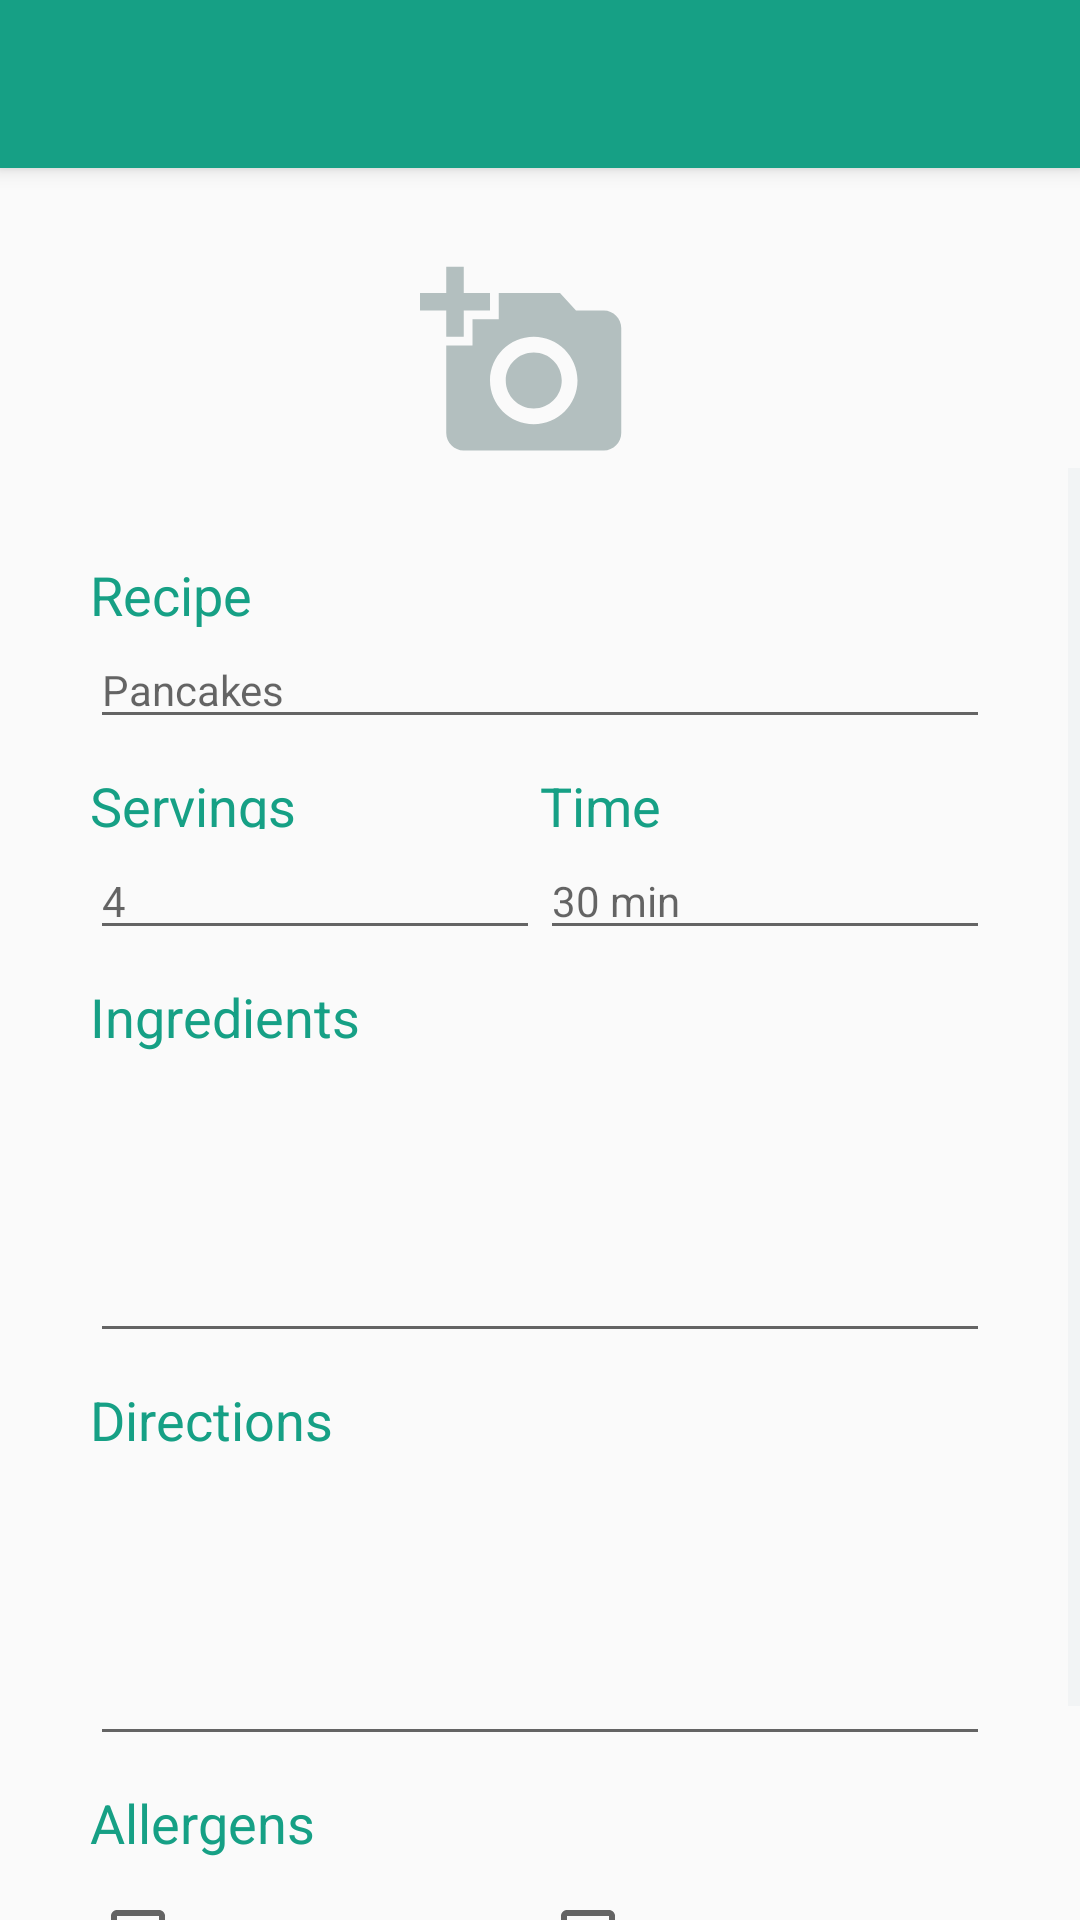

The Android layout XML behind this screen, and the referenced resources:
<!-- AndroidManifest.xml: application theme CustomTheme -->
<!-- res/layout/activity_create_recipe.xml -->
<?xml version="1.0" encoding="utf-8"?>
<LinearLayout xmlns:android="http://schemas.android.com/apk/res/android"
    xmlns:app="http://schemas.android.com/apk/res-auto"
    xmlns:tools="http://schemas.android.com/tools"
    android:layout_width="match_parent"
    android:layout_height="match_parent"
    android:orientation="vertical"
    tools:context="edu.cse4230.schilbe.mycookbook.CreateRecipeActivity">

    <android.support.v7.widget.Toolbar
        android:id="@+id/toolbar_edit"
        android:layout_width="match_parent"
        android:layout_height="?attr/actionBarSize"
        android:background="@color/colorSecondary"
        android:elevation="4dp" />

    <ImageButton
        android:id="@+id/selectedImage"
        android:layout_width="70dp"
        android:layout_height="70dp"
        android:layout_gravity="center"
        android:layout_marginRight="5dp"
        android:layout_marginTop="30dp"
        android:background="#00000000"
        android:scaleType="centerCrop"
        android:src="@drawable/ic_add_a_photo" />

    <ScrollView xmlns:android="http://schemas.android.com/apk/res/android"
        android:layout_width="match_parent"
        android:layout_height="wrap_content"
        android:layout_below="@+id/selectedImage">

        <LinearLayout
            android:layout_width="match_parent"
            android:layout_height="match_parent"
            android:orientation="vertical"
            android:padding="30dp">

            <TextView
                android:id="@+id/name"
                android:layout_width="match_parent"
                android:layout_height="wrap_content"
                android:gravity="bottom"
                android:text="Recipe"
                android:textColor="@color/colorSecondary"
                android:textSize="18sp" />

            <EditText
                android:id="@+id/editName"
                android:layout_width="match_parent"
                android:layout_height="wrap_content"
                android:gravity="bottom"
                android:hint="Pancakes"
                android:inputType="textPersonName"
                android:textSize="14sp"
                android:theme="@style/AppTheme" />

            <LinearLayout
                android:layout_width="match_parent"
                android:layout_height="wrap_content"
                android:layout_marginTop="10dp"
                android:orientation="horizontal">

                <LinearLayout
                    android:layout_width="0dp"
                    android:layout_height="match_parent"
                    android:layout_weight="1"
                    android:orientation="vertical">

                    <TextView
                        android:id="@+id/serving"
                        android:layout_width="match_parent"
                        android:layout_height="0dp"
                        android:layout_weight="1"
                        android:gravity="bottom"
                        android:text="Servings"
                        android:textColor="@color/colorSecondary"
                        android:textSize="18sp" />

                    <EditText
                        android:id="@+id/editServing"
                        android:layout_width="match_parent"
                        android:layout_height="0dp"
                        android:layout_weight="2"
                        android:gravity="bottom"
                        android:hint="4"
                        android:inputType="textPersonName"
                        android:textSize="14sp"
                        android:theme="@style/AppTheme" />
                </LinearLayout>

                <LinearLayout
                    android:layout_width="0dp"
                    android:layout_height="match_parent"
                    android:layout_weight="1"
                    android:orientation="vertical">

                    <TextView
                        android:id="@+id/time"
                        android:layout_width="match_parent"
                        android:layout_height="0dp"
                        android:layout_weight="1"
                        android:gravity="bottom"
                        android:text="Time"
                        android:textColor="@color/colorSecondary"
                        android:textSize="18sp" />

                    <EditText
                        android:id="@+id/editTime"
                        android:layout_width="match_parent"
                        android:layout_height="0dp"
                        android:layout_weight="2"
                        android:gravity="bottom"
                        android:hint="30 min"
                        android:inputType="textPersonName"
                        android:textSize="14sp"
                        android:theme="@style/AppTheme" />
                </LinearLayout>
            </LinearLayout>

            <TextView
                android:id="@+id/ingredients"
                android:layout_width="match_parent"
                android:layout_height="wrap_content"
                android:layout_marginTop="10dp"
                android:gravity="bottom"
                android:text="Ingredients"
                android:textColor="@color/colorSecondary"
                android:textSize="18sp" />

            <EditText
                android:id="@+id/editIngredients"
                android:layout_width="match_parent"
                android:layout_height="100dp"
                android:gravity="bottom"
                android:inputType="textMultiLine"
                android:textSize="14sp"
                android:theme="@style/AppTheme" />

            <TextView
                android:id="@+id/directions"
                android:layout_width="match_parent"
                android:layout_height="wrap_content"
                android:layout_marginTop="10dp"
                android:gravity="bottom"
                android:text="Directions"
                android:textColor="@color/colorSecondary"
                android:textSize="18sp" />

            <EditText
                android:id="@+id/editDirections"
                android:layout_width="match_parent"
                android:layout_height="100dp"
                android:ems="10"
                android:gravity="bottom"
                android:inputType="textMultiLine"
                android:textSize="14sp"
                android:theme="@style/AppTheme" />

            <TextView
                android:id="@+id/allergens"
                android:layout_width="match_parent"
                android:layout_height="wrap_content"
                android:layout_marginBottom="10dp"
                android:layout_marginTop="10dp"
                android:gravity="bottom"
                android:text="Allergens"
                android:textColor="@color/colorSecondary"
                android:textSize="18sp" />

            <LinearLayout
                android:layout_width="match_parent"
                android:layout_height="wrap_content"
                android:orientation="horizontal">

                <CheckBox
                    android:id="@+id/allergenGf"
                    android:layout_width="0dp"
                    android:layout_height="match_parent"
                    android:layout_weight="1"
                    android:text="Gluten Free"
                    android:theme="@style/AppTheme" />

                <CheckBox
                    android:id="@+id/allergenNf"
                    android:layout_width="0dp"
                    android:layout_height="match_parent"
                    android:layout_weight="1"
                    android:text="Nut Free"
                    android:theme="@style/AppTheme" />
            </LinearLayout>

            <LinearLayout
                android:layout_width="match_parent"
                android:layout_height="wrap_content"
                android:orientation="horizontal">

                <CheckBox
                    android:id="@+id/allergenDf"
                    android:layout_width="0dp"
                    android:layout_height="match_parent"
                    android:layout_weight="1"
                    android:text="Dairy Free"
                    android:theme="@style/AppTheme" />

                <CheckBox
                    android:id="@+id/allergenV"
                    android:layout_width="0dp"
                    android:layout_height="match_parent"
                    android:layout_weight="1"
                    android:text="Vegan"
                    android:theme="@style/AppTheme" />
            </LinearLayout>
        </LinearLayout>
    </ScrollView>
</LinearLayout>
<!-- resources referenced by this layout -->
<resources>
  <color name="colorSecondary">#16A085</color>
  <!-- drawable ic_add_a_photo (drawable) -->
  <vector android:height="70dp"
      android:viewportHeight="24.0"
      android:viewportWidth="24.0"
      android:width="70dp"
      xmlns:android="http://schemas.android.com/apk/res/android">
      <path
          android:fillColor="#B3BFBF"
          android:pathData="M3,4L3,1h2v3h3v2L5,6v3L3,9L3,6L0,6L0,4h3zM6,10L6,7h3L9,4h7l1.83,2L21,6c1.1,0 2,0.9 2,2v12c0,1.1 -0.9,2 -2,2L5,22c-1.1,0 -2,-0.9 -2,-2L3,10h3zM13,19c2.76,0 5,-2.24 5,-5s-2.24,-5 -5,-5 -5,2.24 -5,5 2.24,5 5,5zM9.8,14c0,1.77 1.43,3.2 3.2,3.2s3.2,-1.43 3.2,-3.2 -1.43,-3.2 -3.2,-3.2 -3.2,1.43 -3.2,3.2z" />
  </vector>
  <style name="AppTheme" parent="Theme.AppCompat.Light.DarkActionBar">
          
          <item name="colorPrimary">@color/colorSecondary</item>
          <item name="colorPrimaryDark">@color/colorSecondary</item>
          <item name="colorAccent">@color/colorSecondary</item>
      </style>
  <style name="CustomTheme" parent="Theme.AppCompat.Light.NoActionBar">
          <item name="android:actionMenuTextColor">@color/colorText</item>
          <item name="android:textColorSecondary">@color/colorText</item>
      </style>
  <color name="colorText">#ECF0F1</color>
</resources>
